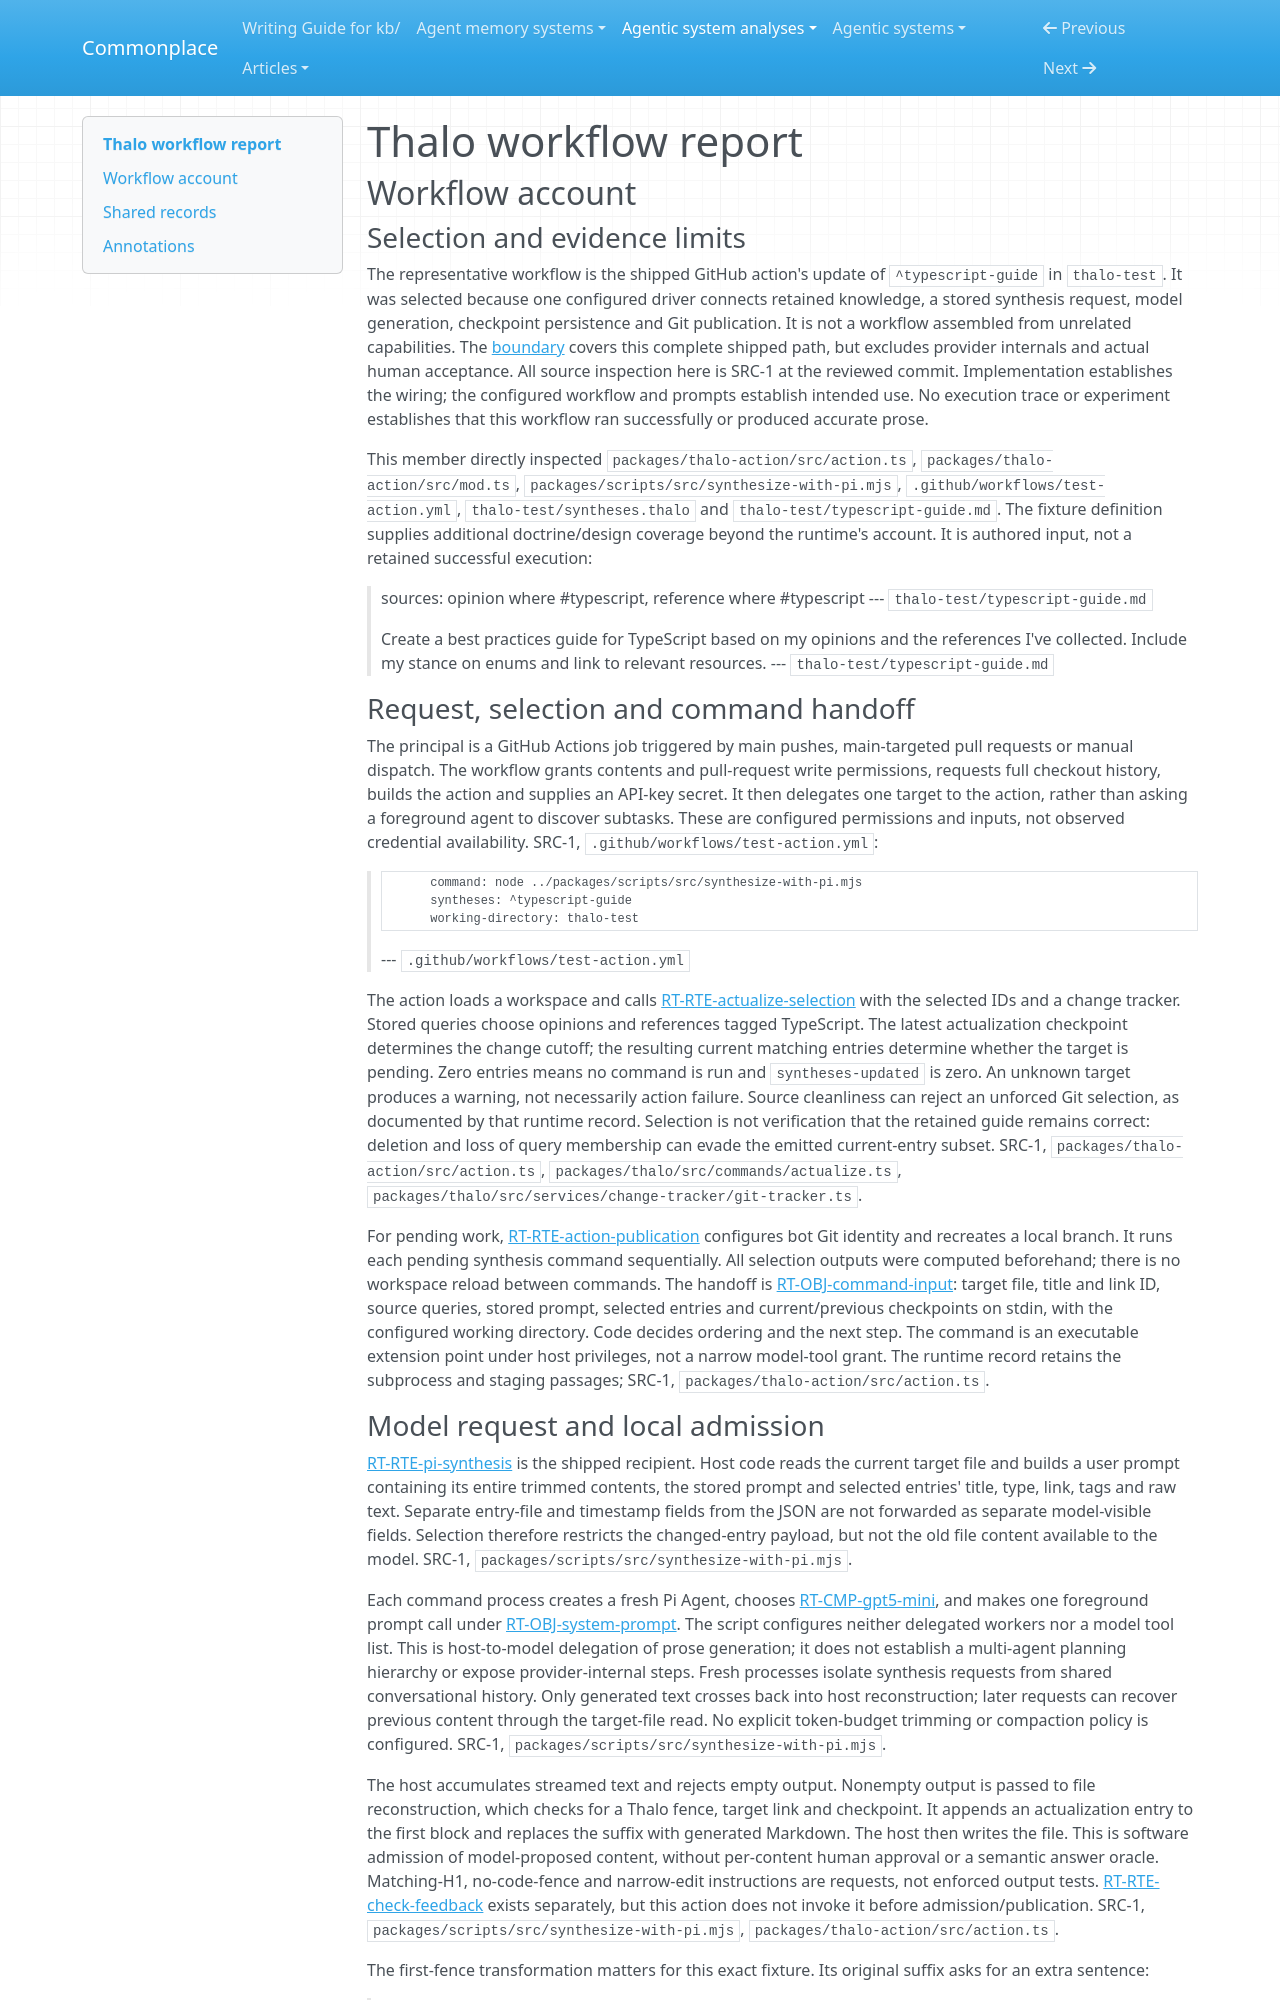

repository: zby/commonplace · page: agentic-system-analyses/retained/rejot-dev--thalo/workflow/index.html · generator: mkdocs

---
type: agentic-system-analyses/types/agentic-system-workflow-report.md
description: "Thalo workflow account: the shipped TypeScript-guide synthesis from CI selection through Pi writeback and pull-request delivery."
run-id: AAS-2026-10-14-thalo-86fcc3efe983-01
reviewed-boundary: "cdb9aae983e6bc0b75eff1606bc99b088c3aebff"
---

# Thalo workflow report

## Workflow account

### Selection and evidence limits

The representative workflow is the shipped GitHub action's update of `^typescript-guide` in `thalo-test`. It was selected because one configured driver connects retained knowledge, a stored synthesis request, model generation, checkpoint persistence and Git publication. It is not a workflow assembled from unrelated capabilities. The [boundary](boundary.md#boundary-and-evidence) covers this complete shipped path, but excludes provider internals and actual human acceptance. All source inspection here is SRC-1 at the reviewed commit. Implementation establishes the wiring; the configured workflow and prompts establish intended use. No execution trace or experiment establishes that this workflow ran successfully or produced accurate prose.

This member directly inspected `packages/thalo-action/src/action.ts`, `packages/thalo-action/src/mod.ts`, `packages/scripts/src/synthesize-with-pi.mjs`, `.github/workflows/test-action.yml`, `thalo-test/syntheses.thalo` and `thalo-test/typescript-guide.md`. The fixture definition supplies additional doctrine/design coverage beyond the runtime's account. It is authored input, not a retained successful execution:

>   sources: opinion where #typescript, reference where #typescript
> --- `thalo-test/typescript-guide.md`

>   Create a best practices guide for TypeScript based on my opinions and the references I've
>   collected. Include my stance on enums and link to relevant resources.
> --- `thalo-test/typescript-guide.md`

### Request, selection and command handoff

The principal is a GitHub Actions job triggered by main pushes, main-targeted pull requests or manual dispatch. The workflow grants contents and pull-request write permissions, requests full checkout history, builds the action and supplies an API-key secret. It then delegates one target to the action, rather than asking a foreground agent to discover subtasks. These are configured permissions and inputs, not observed credential availability. SRC-1, `.github/workflows/test-action.yml`:

>           command: node ../packages/scripts/src/synthesize-with-pi.mjs
>           syntheses: ^typescript-guide
>           working-directory: thalo-test
> --- `.github/workflows/test-action.yml`

The action loads a workspace and calls [RT-RTE-actualize-selection](runtime.md#rt-rte-actualize-selection) with the selected IDs and a change tracker. Stored queries choose opinions and references tagged TypeScript. The latest actualization checkpoint determines the change cutoff; the resulting current matching entries determine whether the target is pending. Zero entries means no command is run and `syntheses-updated` is zero. An unknown target produces a warning, not necessarily action failure. Source cleanliness can reject an unforced Git selection, as documented by that runtime record. Selection is not verification that the retained guide remains correct: deletion and loss of query membership can evade the emitted current-entry subset. SRC-1, `packages/thalo-action/src/action.ts`, `packages/thalo/src/commands/actualize.ts`, `packages/thalo/src/services/change-tracker/git-tracker.ts`.

For pending work, [RT-RTE-action-publication](runtime.md#rt-rte-action-publication) configures bot Git identity and recreates a local branch. It runs each pending synthesis command sequentially. All selection outputs were computed beforehand; there is no workspace reload between commands. The handoff is [RT-OBJ-command-input](runtime.md#rt-obj-command-input): target file, title and link ID, source queries, stored prompt, selected entries and current/previous checkpoints on stdin, with the configured working directory. Code decides ordering and the next step. The command is an executable extension point under host privileges, not a narrow model-tool grant. The runtime record retains the subprocess and staging passages; SRC-1, `packages/thalo-action/src/action.ts`.
